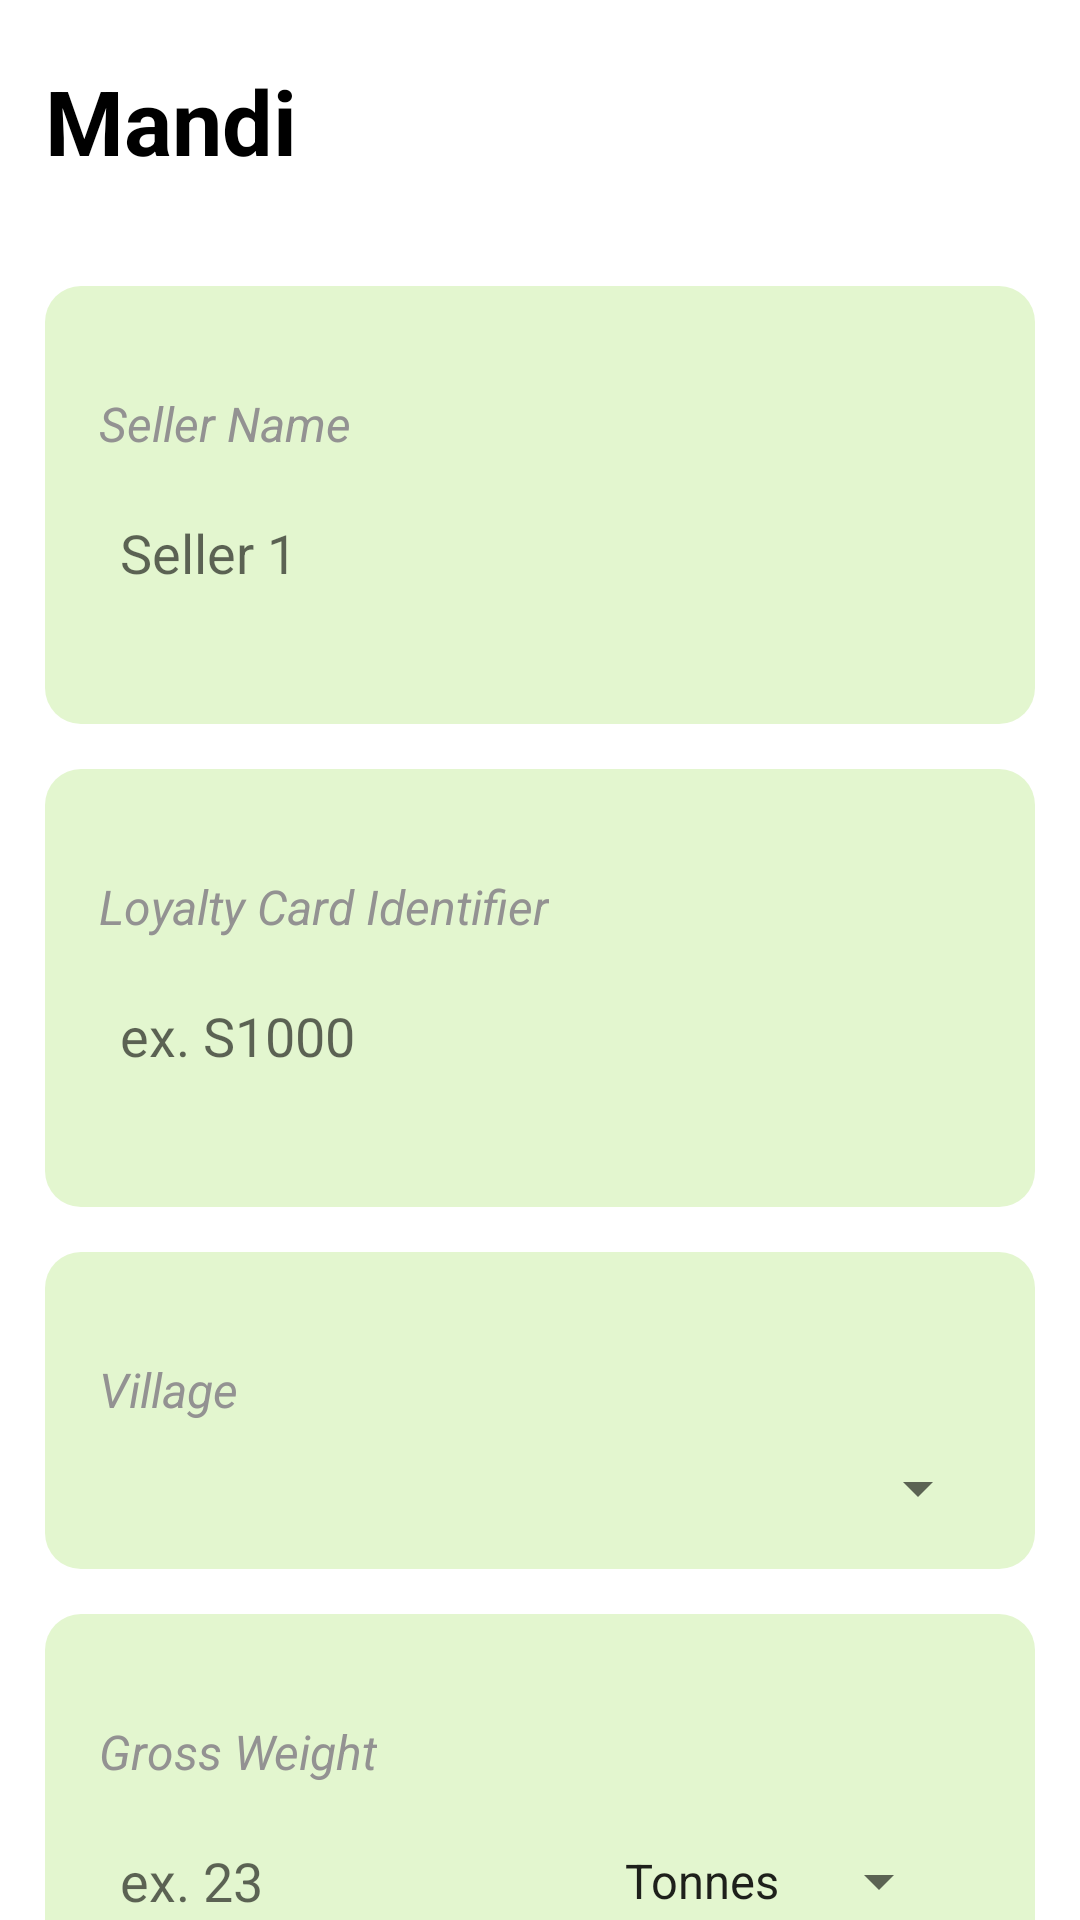

Produce the Android XML layout that renders to this screen, including the resource entries it uses.
<!-- AndroidManifest.xml: application theme Theme.Formers -->
<!-- res/layout/activity_main.xml -->
<?xml version="1.0" encoding="utf-8"?>
<androidx.core.widget.NestedScrollView xmlns:android="http://schemas.android.com/apk/res/android"
    xmlns:app="http://schemas.android.com/apk/res-auto"
    xmlns:tools="http://schemas.android.com/tools"
    android:layout_width="match_parent"
    android:layout_height="match_parent"
    tools:context=".ui.MainActivity">

    <LinearLayout
        android:layout_width="match_parent"
        android:layout_height="wrap_content"
        android:orientation="vertical">

        <TextView
            style="@style/bold_text_style"
            android:layout_width="wrap_content"
            android:layout_height="wrap_content"
            android:layout_marginVertical="20dp"
            android:layout_marginStart="15dp"
            android:text="@string/mandi"
            android:textSize="30dp" />

        <LinearLayout
            android:id="@+id/seller_name_ll"
            android:layout_width="match_parent"
            android:layout_height="wrap_content"
            android:layout_marginHorizontal="15dp"
            android:layout_marginTop="15dp"
            android:background="@drawable/bg_light_green"
            android:orientation="vertical"
            android:padding="15dp">

            <TextView
                style="@style/secondary_text_style"
                android:layout_marginTop="20dp"
                android:layout_width="wrap_content"
                android:layout_height="wrap_content"
                android:layout_marginStart="3dp"
                android:text="@string/seller_name" />

            <EditText
                android:id="@+id/seller_name_et"
                android:layout_width="match_parent"
                android:layout_height="wrap_content"
                android:layout_marginTop="10dp"
                android:layout_marginBottom="20dp"
                android:background="@drawable/bg_white_round"
                android:hint="@string/ex_seller_1"
                android:imeOptions="actionDone"
                android:maxLines="1"
                android:padding="10dp"
                android:singleLine="true" />
        </LinearLayout>

        <LinearLayout
            android:id="@+id/loyalty_ll"
            android:layout_width="match_parent"
            android:layout_height="wrap_content"
            android:layout_marginHorizontal="15dp"
            android:layout_marginTop="15dp"
            android:background="@drawable/bg_light_green"
            android:orientation="vertical"
            android:padding="15dp">

            <TextView
                style="@style/secondary_text_style"
                android:layout_marginTop="20dp"
                android:layout_width="wrap_content"
                android:layout_height="wrap_content"
                android:layout_marginStart="3dp"
                android:text="@string/seller_loyalty" />

            <EditText
                android:id="@+id/loyalty_et"
                android:layout_width="match_parent"
                android:layout_height="wrap_content"
                android:layout_marginTop="10dp"
                android:background="@drawable/bg_white_round"
                android:hint="@string/ex_loyalty_1"
                android:layout_marginBottom="20dp"
                android:imeOptions="actionDone"
                android:maxLines="1"
                android:padding="10dp"
                android:singleLine="true" />
        </LinearLayout>

        <LinearLayout
            android:id="@+id/village_ll"
            android:layout_width="match_parent"
            android:layout_height="wrap_content"
            android:layout_marginHorizontal="15dp"
            android:layout_marginTop="15dp"
            android:background="@drawable/bg_light_green"
            android:orientation="vertical"
            android:padding="15dp">

            <TextView
                android:layout_marginTop="20dp"
                style="@style/secondary_text_style"
                android:layout_width="wrap_content"
                android:layout_height="wrap_content"
                android:layout_marginStart="3dp"
                android:text="@string/village" />

            <androidx.constraintlayout.widget.ConstraintLayout
                android:layout_width="match_parent"
                android:layout_height="wrap_content"
                android:layout_marginTop="10dp"
                android:background="@drawable/bg_white_round">

                <androidx.appcompat.widget.AppCompatSpinner
                    android:id="@+id/village_sp"
                    android:layout_width="match_parent"
                    android:layout_height="wrap_content"
                    android:padding="0dp"
                    android:layout_marginBottom="20dp"
                    app:layout_constraintTop_toTopOf="parent" />
                android:entries="@array/villages"

                <ImageView
                    android:layout_width="wrap_content"
                    android:layout_height="wrap_content"
                    android:paddingEnd="15dp"
                    android:src="@drawable/ic_down_arrow"
                    android:visibility="gone"
                    app:layout_constraintBottom_toBottomOf="@id/village_sp"
                    app:layout_constraintEnd_toEndOf="@id/village_sp"
                    app:layout_constraintTop_toTopOf="@id/village_sp" />
            </androidx.constraintlayout.widget.ConstraintLayout>
        </LinearLayout>

        <LinearLayout
            android:id="@+id/weight_ll"
            android:layout_width="match_parent"
            android:layout_height="wrap_content"
            android:layout_marginHorizontal="15dp"
            android:layout_marginTop="15dp"
            android:background="@drawable/bg_light_green"
            android:orientation="vertical"
            android:padding="15dp">

            <TextView
                android:layout_marginTop="20dp"
                style="@style/secondary_text_style"
                android:layout_width="wrap_content"
                android:layout_height="wrap_content"
                android:layout_marginStart="3dp"
                android:text="@string/gross_weight" />

            <androidx.constraintlayout.widget.ConstraintLayout
                android:layout_width="match_parent"
                android:layout_marginBottom="20dp"
                android:layout_height="wrap_content"
                android:layout_marginTop="10dp"
                android:background="@drawable/bg_white_round">

                <EditText
                    android:id="@+id/weight_et"
                    android:layout_width="0dp"
                    android:layout_height="wrap_content"
                    android:background="@drawable/bg_white_round"
                    android:hint="@string/ex_weight"
                    android:imeOptions="actionDone"
                    android:inputType="number"
                    android:maxLines="1"
                    android:padding="10dp"
                    android:singleLine="true"
                    app:layout_constraintEnd_toStartOf="@id/unit_sp"
                    app:layout_constraintStart_toStartOf="parent"
                    app:layout_constraintTop_toTopOf="parent" />

                <Spinner
                    android:id="@+id/unit_sp"
                    style="@style/bold_text_style"
                    android:layout_width="wrap_content"
                    android:layout_height="wrap_content"
                    android:layout_marginRight="13dp"
                    android:entries="@array/unit"
                    app:layout_constraintBottom_toBottomOf="@id/weight_et"
                    app:layout_constraintEnd_toEndOf="parent"
                    app:layout_constraintTop_toTopOf="@id/weight_et" />
            </androidx.constraintlayout.widget.ConstraintLayout>
        </LinearLayout>

        <androidx.constraintlayout.widget.ConstraintLayout
            android:layout_width="match_parent"
            android:layout_height="wrap_content"
            android:layout_marginHorizontal="15dp"
            android:layout_marginTop="30dp">

            <TextView
                style="@style/bold_text_style"
                android:layout_width="wrap_content"
                android:layout_height="wrap_content"
                android:text="@string/gross_price"
                app:layout_constraintStart_toStartOf="parent"
                app:layout_constraintTop_toTopOf="parent" />

            <TextView
                android:id="@+id/total_amount_tv"
                style="@style/bold_text_style"
                android:layout_width="wrap_content"
                android:layout_height="wrap_content"
                android:layout_alignParentEnd="true"
                android:text="--"
                app:layout_constraintEnd_toEndOf="parent"
                app:layout_constraintTop_toTopOf="parent" />

            <TextView
                android:id="@+id/loyalty_tv"
                style="@style/secondary_text_style"
                android:layout_width="wrap_content"
                android:layout_height="wrap_content"
                android:layout_marginTop="13dp"
                android:text="@string/applied_loyalty_index"
                android:textColor="@color/dark_green"
                android:textStyle="normal"
                app:layout_constraintStart_toStartOf="parent"
                app:layout_constraintTop_toBottomOf="@id/total_amount_tv" />

        </androidx.constraintlayout.widget.ConstraintLayout>

        <com.google.android.material.button.MaterialButton
            android:id="@+id/sell_btn"
            android:layout_width="match_parent"
            android:layout_height="wrap_content"
            android:layout_marginHorizontal="15dp"
            android:layout_marginTop="50dp"
            android:layout_marginBottom="130dp"
            android:backgroundTint="@color/dark_green"
            android:padding="14dp"
            android:text="@string/sell_my_product"
            app:cornerRadius="8dp" />
    </LinearLayout>

</androidx.core.widget.NestedScrollView>
<!-- resources referenced by this layout -->
<resources>
  <string-array name="unit">
          <item>Tonnes</item>
          <item>Kilos</item>
      </string-array>
  <string-array name="villages">
          <item>Ramnagar</item>
          <item>Jyotinagar</item>
          <item>Neemgaon</item>
          <item>Jhodge</item>
          <item>Piplegaon</item>
          <item>Kusumbe</item>
          <item>Ravalgaon</item>
      </string-array>
  <color name="dark_green">#43A047</color>
  <!-- drawable bg_light_green (drawable) -->
  <?xml version="1.0" encoding="utf-8"?>
  <shape xmlns:android="http://schemas.android.com/apk/res/android">
  <corners android:radius="12dp"/>
      <solid android:color="@color/light_green"/>
  </shape>
  <string name="applied_loyalty_index">Applied Loyalty Index : {index}</string>
  <string name="ex_loyalty_1">ex. S1000</string>
  <string name="ex_seller_1">Seller 1</string>
  <string name="ex_weight">ex. 23</string>
  <string name="gross_price">Gross Price</string>
  <string name="gross_weight">Gross Weight</string>
  <string name="mandi">Mandi</string>
  <string name="sell_my_product">Sell My Product</string>
  <string name="seller_loyalty">Loyalty Card Identifier</string>
  <string name="seller_name">Seller Name</string>
  <string name="village">Village</string>
  <style name="bold_text_style">
          <item name="android:textColor">@color/black</item>
          <item name="android:textStyle">bold</item>
          <item name="android:textSize">18sp</item>
      </style>
  <style name="secondary_text_style">
          <item name="android:textColor">@color/grey</item>
          <item name="android:textStyle">italic</item>
          <item name="android:textSize">16sp</item>
      </style>
  <style name="Theme.Formers" parent="Theme.MaterialComponents.DayNight.DarkActionBar">
          
          <item name="colorPrimary">@color/purple_500</item>
          <item name="colorPrimaryVariant">@color/purple_700</item>
          <item name="colorOnPrimary">@color/white</item>
          
          <item name="colorSecondary">@color/teal_200</item>
          <item name="colorSecondaryVariant">@color/teal_700</item>
          <item name="colorOnSecondary">@color/black</item>
          
          <item name="android:statusBarColor" tools:targetApi="l">?attr/colorPrimaryVariant</item>
          
  
  
      </style>
  <color name="light_green">#E3F6CF</color>
  <color name="black">#FF000000</color>
  <color name="grey">#939292</color>
  <color name="purple_500">#FF6200EE</color>
  <color name="purple_700">#FF3700B3</color>
  <color name="white">#FFFFFFFF</color>
  <color name="teal_200">#FF03DAC5</color>
  <color name="teal_700">#FF018786</color>
</resources>
